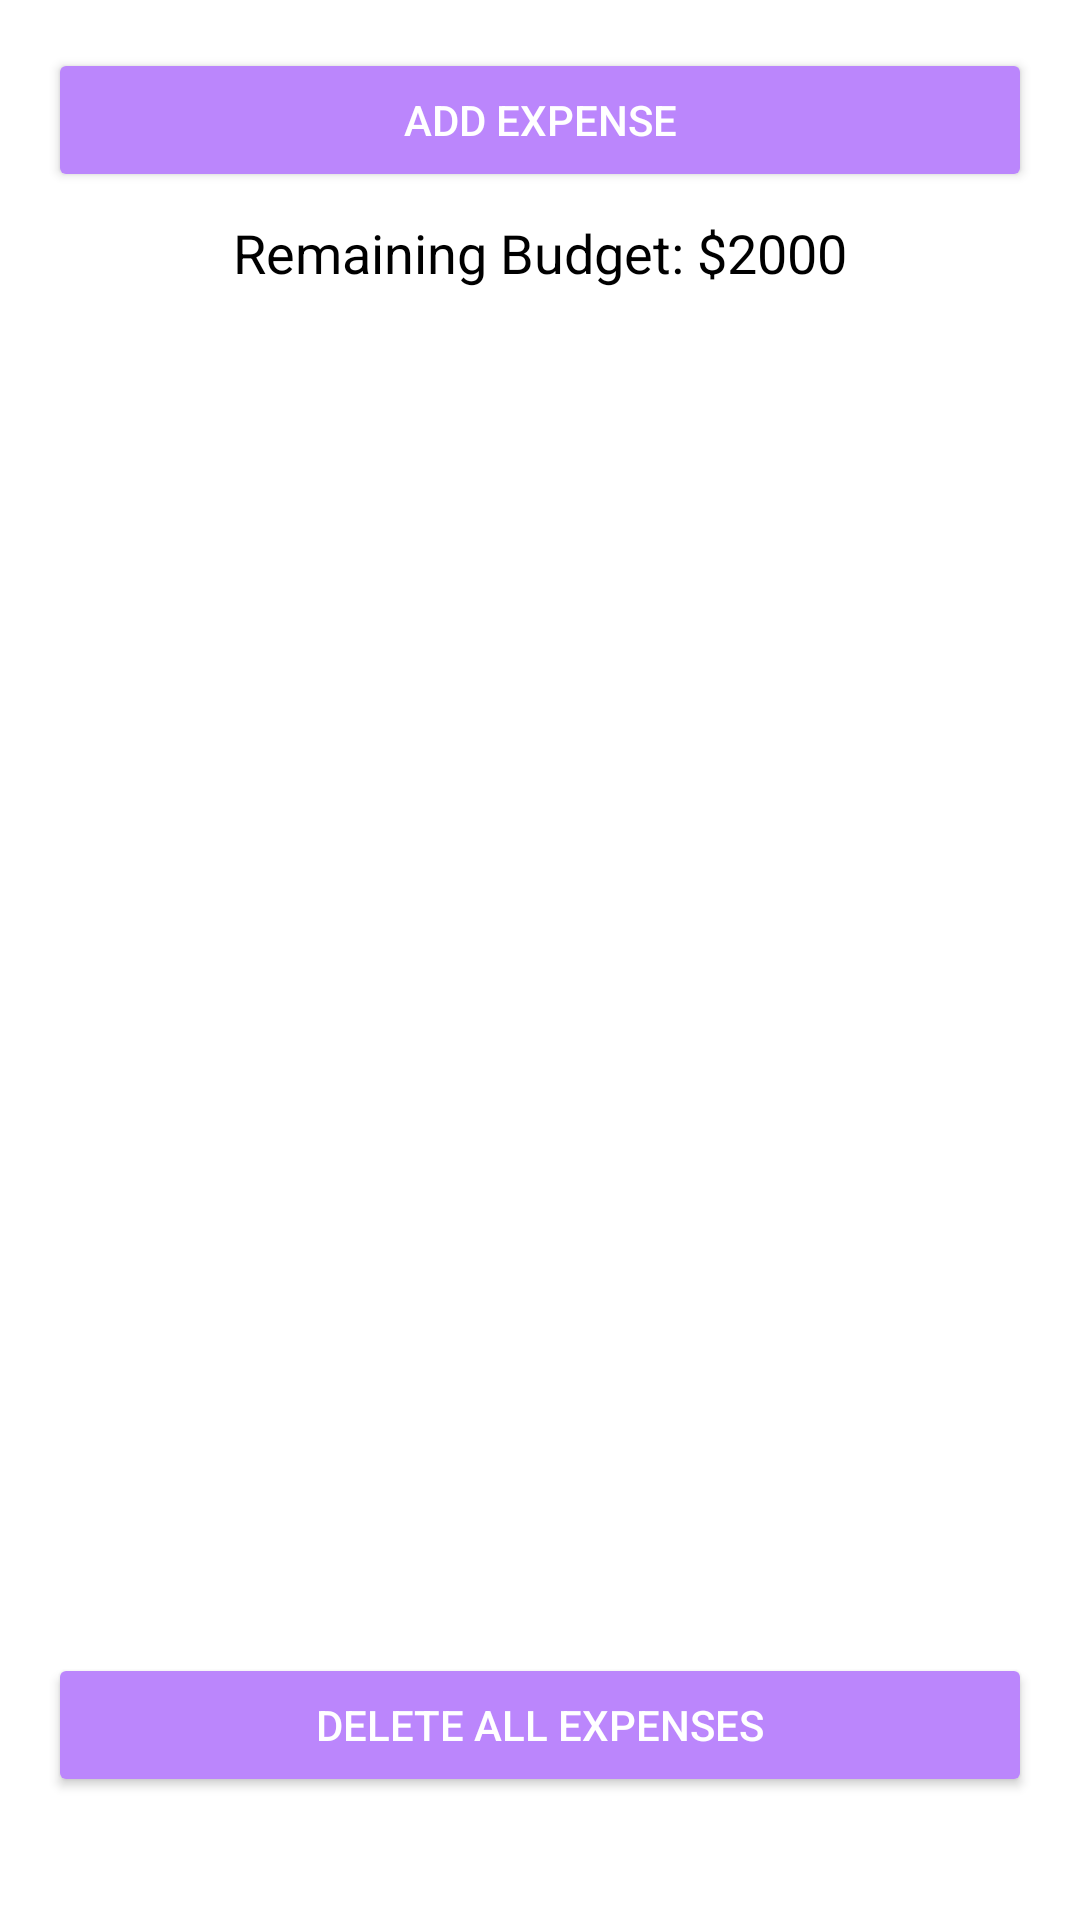

The Android layout XML behind this screen, and the referenced resources:
<!-- AndroidManifest.xml: application theme Theme.ExpenseTracker2 -->
<!-- res/layout/activity_main.xml -->
<?xml version="1.0" encoding="utf-8"?>

<LinearLayout
    xmlns:android="http://schemas.android.com/apk/res/android"
    android:layout_width="match_parent"
    android:layout_height="match_parent"
    android:orientation="vertical"
    android:layout_marginTop="110dp"
    android:padding="16dp">

    <Button
        android:id="@+id/addExpenseButton"

        android:backgroundTint="@color/purple_200"
        android:layout_width="match_parent"
        android:layout_height="wrap_content"
        android:textColor="@color/white"
        android:text="Add Expense" />

    
    <TextView
        android:id="@+id/remainingBudgetTextView"
        android:layout_width="match_parent"
        android:layout_height="wrap_content"
        android:layout_marginTop="8dp"
        android:text="Remaining Budget: $2000"
        android:textColor="@android:color/black"
        android:textSize="18sp"
        android:gravity="center" />

    <ListView
        android:id="@+id/expenseListView"
        android:layout_width="match_parent"
        android:layout_height="0dp"
        android:layout_weight="1"
        android:divider="@android:color/darker_gray"
        android:dividerHeight="1dp" />

    <Button
        android:id="@+id/deleteAllButton"
        android:layout_width="match_parent"
        android:layout_height="wrap_content"
        android:backgroundTint="@color/purple_200"
        android:textColor="@color/white"
        android:text="Delete All Expenses"
        android:layout_marginBottom="25dp"
        android:layout_marginTop="8dp" />
</LinearLayout>
<!-- resources referenced by this layout -->
<resources>
  <style name="Theme.ExpenseTracker2" parent="Theme.MaterialComponents.DayNight.DarkActionBar">
          
          <item name="colorPrimary">@color/purple_500</item>
          <item name="colorPrimaryVariant">@color/purple_700</item>
          <item name="colorOnPrimary">@color/white</item>
          
          <item name="colorSecondary">@color/teal_200</item>
          <item name="colorSecondaryVariant">@color/teal_700</item>
          <item name="colorOnSecondary">@color/black</item>
          
          <item name="android:statusBarColor">?attr/colorPrimaryVariant</item>
          
      </style>
  <!-- not gathered from this repository: default colours our renderer supplied (Android Studio template values) -->
  <color name="purple_200">#FFBB86FC</color>
  <color name="purple_500">#FF6200EE</color>
  <color name="purple_700">#FF3700B3</color>
  <color name="teal_200">#FF03DAC5</color>
  <color name="teal_700">#FF018786</color>
  <color name="black">#FF000000</color>
  <color name="white">#FFFFFFFF</color>
</resources>
